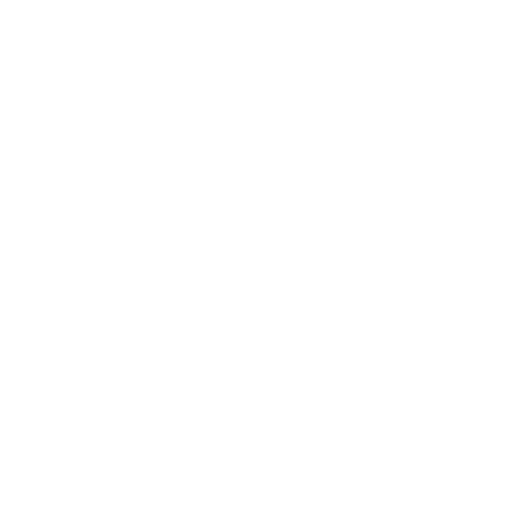
t = 0.00 s
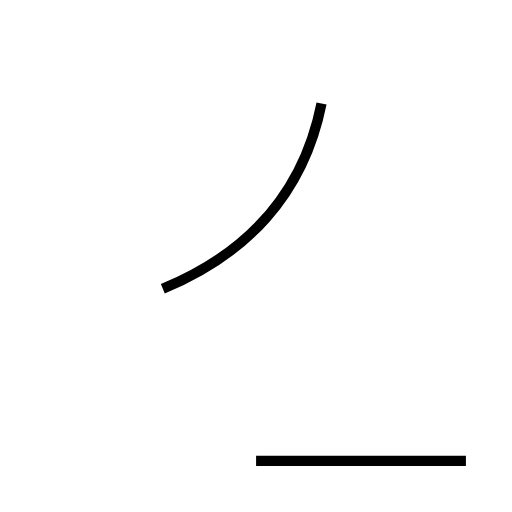
t = 1.36 s
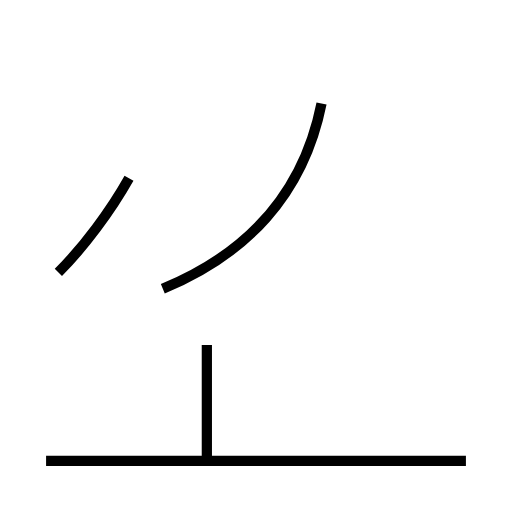
t = 2.66 s
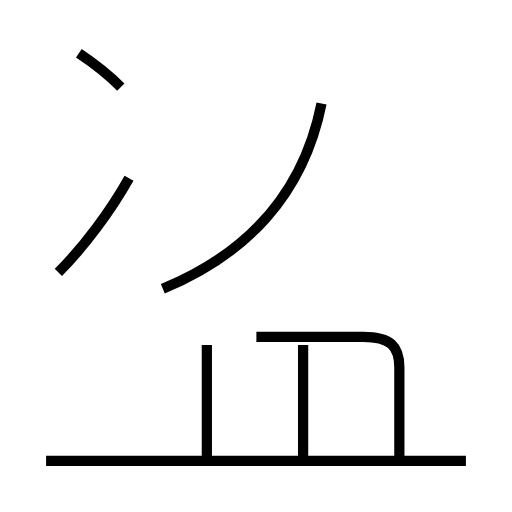
t = 3.89 s
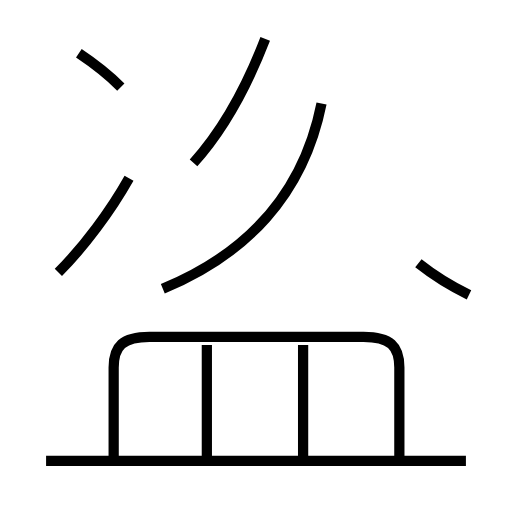
t = 5.23 s
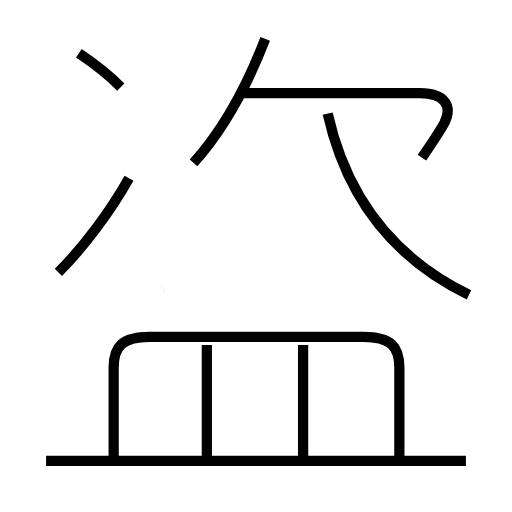
t = 6.54 s

The animated SVG that drew these frames (rendered in a browser with its animation timeline set to each time). Animation: 10 SMIL elements (animate=10); one cycle of 6.54 s.

<?xml version='1.0' encoding='utf-8'?>
<svg viewBox="0.0 -6.0 50.0 50.0" version="1.1" xmlns="http://www.w3.org/2000/svg"><rect x="-1000" y="-1000" width="2000" height="2000" stroke="white" fill="white" /><g style="fill:none;stroke:#000000;stroke-width:1"><path d="M 15.9 -15.8 C 23.9 -19.1 29.6 -24.9 31.4 -33.9 " transform="translate(0.0 38.0)" stroke-dasharray="24.907711320181864" stroke-dashoffset="24.907711320181864"><animate attributeName="stroke-dashoffset" from="24.907711320181864" to="0" dur="0.7472313396054558s" begin="0s; anim_end.end" fill="freeze" id="anim0" /></path><path d="M 45.5 1.0 L 4.5 1.0 " transform="translate(0.0 38.0)" stroke-dasharray="41.0" stroke-dashoffset="41.0"><animate attributeName="stroke-dashoffset" from="41.0" to="0" dur="1.23s" begin="anim0.end" fill="freeze" id="anim1" /></path><path d="M 20.2 0.8 L 20.2 -10.3 " transform="translate(0.0 38.0)" stroke-dasharray="11.100000000000001" stroke-dashoffset="11.100000000000001"><animate attributeName="stroke-dashoffset" from="11.100000000000001" to="0" dur="0.333s" begin="anim1.end" fill="freeze" id="anim2" /></path><path d="M 5.7 -17.4 C 8.2 -19.9 10.8 -23.4 12.6 -26.6 " transform="translate(0.0 38.0)" stroke-dasharray="11.532165618690637" stroke-dashoffset="11.532165618690637"><animate attributeName="stroke-dashoffset" from="11.532165618690637" to="0" dur="0.3459649685607191s" begin="anim2.end" fill="freeze" id="anim3" /></path><path d="M 11.8 -35.5 C 10.5 -36.8 8.9 -38.0 7.7 -38.8 " transform="translate(0.0 38.0)" stroke-dasharray="5.271011624020668" stroke-dashoffset="5.271011624020668"><animate attributeName="stroke-dashoffset" from="5.271011624020668" to="0" dur="0.15813034872062s" begin="anim3.end" fill="freeze" id="anim4" /></path><path d="M 29.6 0.8 L 29.6 -10.3 " transform="translate(0.0 38.0)" stroke-dasharray="11.100000000000001" stroke-dashoffset="11.100000000000001"><animate attributeName="stroke-dashoffset" from="11.100000000000001" to="0" dur="0.333s" begin="anim4.end" fill="freeze" id="anim5" /></path><path d="M 39.0 0.8 L 39.0 -8.1 C 39.0 -10.2 38.1 -11.1 35.5 -11.1 L 14.6 -11.1 C 12.0 -11.1 11.1 -10.2 11.1 -8.1 L 11.1 0.8 " transform="translate(0.0 38.0)" stroke-dasharray="49.43658469324831" stroke-dashoffset="49.43658469324831"><animate attributeName="stroke-dashoffset" from="49.43658469324831" to="0" dur="1.4830975407974492s" begin="anim5.end" fill="freeze" id="anim6" /></path><path d="M 18.9 -28.1 C 21.8 -31.3 24.2 -35.8 25.9 -40.2 " transform="translate(0.0 38.0)" stroke-dasharray="14.052970446960858" stroke-dashoffset="14.052970446960858"><animate attributeName="stroke-dashoffset" from="14.052970446960858" to="0" dur="0.4215891134088257s" begin="anim6.end" fill="freeze" id="anim7" /></path><path d="M 45.8 -15.2 C 38.8 -18.6 33.9 -24.4 32.0 -32.9 " transform="translate(0.0 38.0)" stroke-dasharray="23.275790250213465" stroke-dashoffset="23.275790250213465"><animate attributeName="stroke-dashoffset" from="23.275790250213465" to="0" dur="0.6982737075064039s" begin="anim7.end" fill="freeze" id="anim8" /></path><path d="M 41.2 -28.6 C 42.0 -29.8 42.8 -30.9 43.4 -32.0 C 44.2 -33.6 43.5 -34.9 41.0 -34.9 L 23.6 -34.9" transform="translate(0.0 38.0)" stroke-dasharray="26.284962113936388" stroke-dashoffset="26.284962113936388"><animate attributeName="stroke-dashoffset" from="26.284962113936388" to="0" dur="0.7885488634180916s" begin="anim8.end" fill="freeze" id="anim_end" /></path></g></svg>
